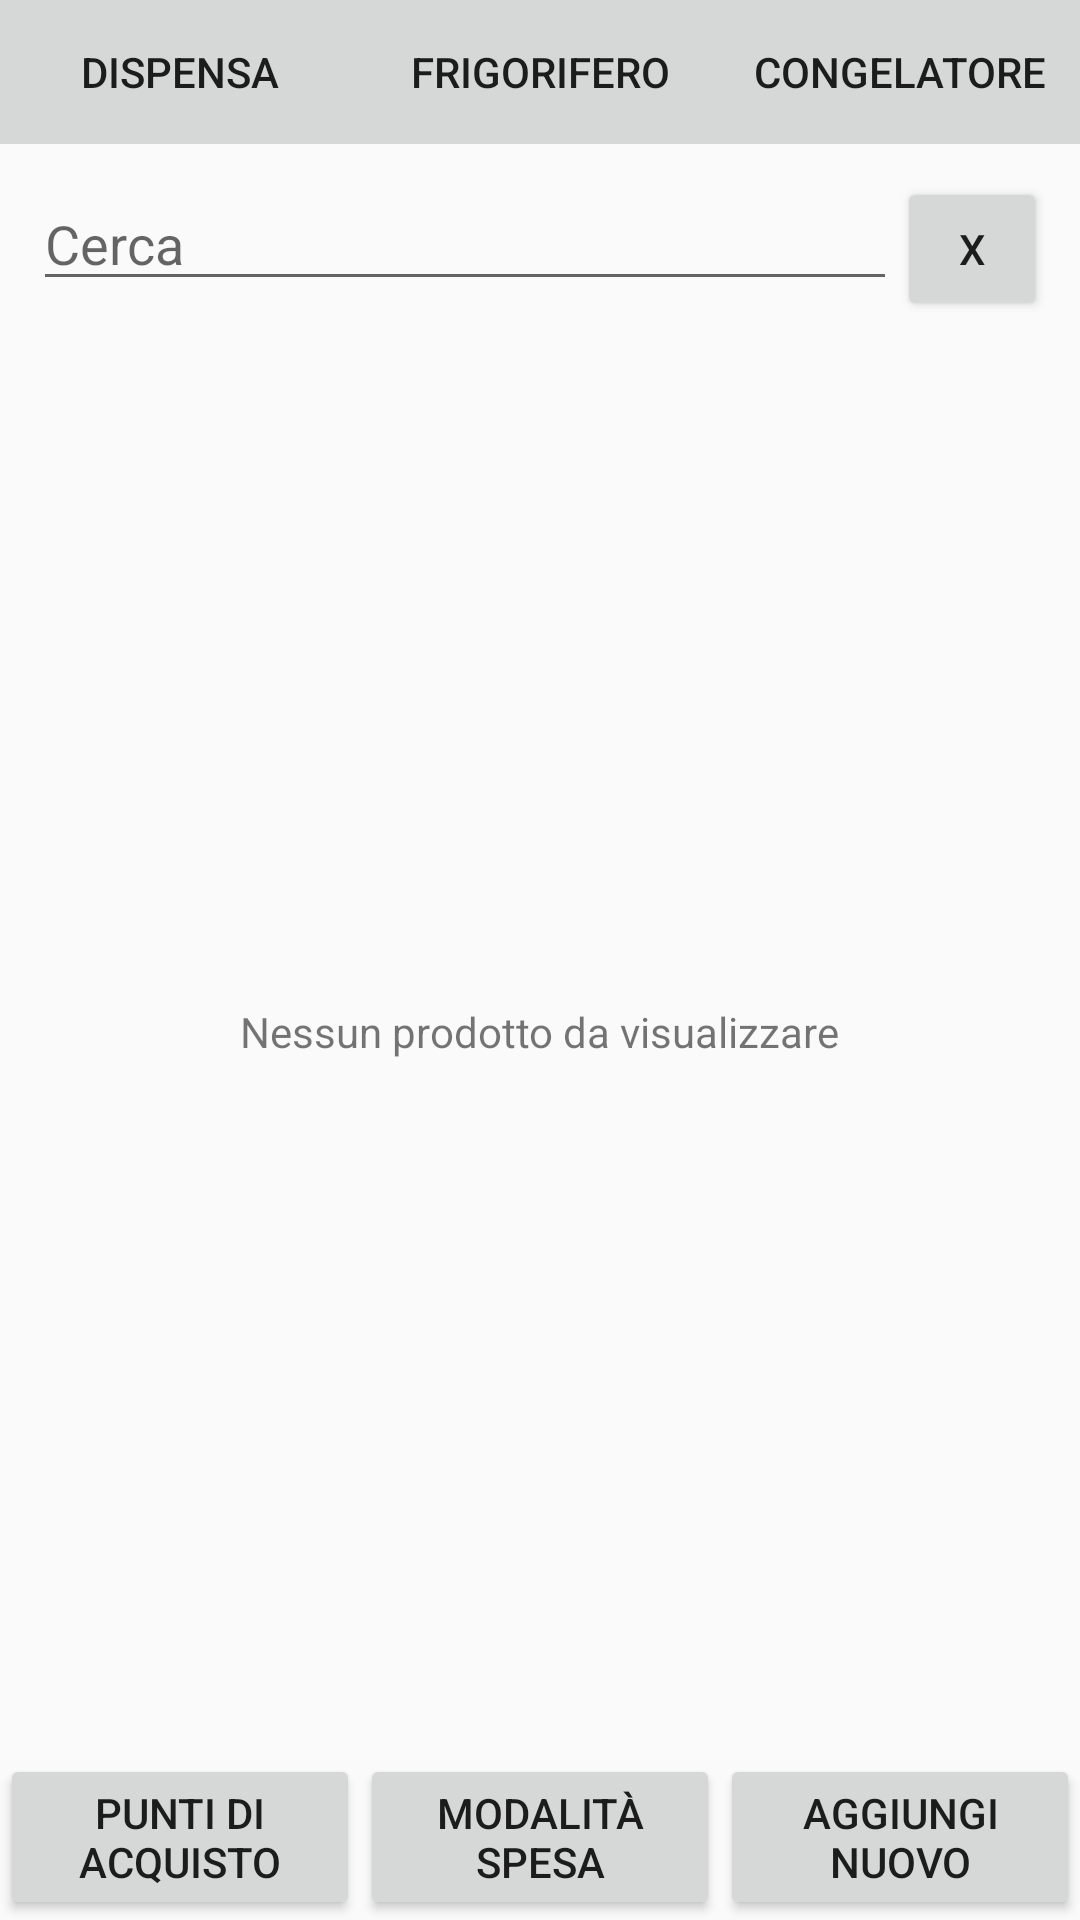

Android layout source for this screen:
<!-- AndroidManifest.xml: application theme AppTheme -->
<!-- res/layout/activity_main.xml -->
<?xml version="1.0" encoding="utf-8"?>
<RelativeLayout xmlns:android="http://schemas.android.com/apk/res/android"
    android:layout_width="match_parent"
    android:layout_height="match_parent">

    <LinearLayout
        android:layout_width="match_parent"
        android:layout_height="match_parent"
        android:orientation="vertical">


        <LinearLayout
            android:id="@+id/storageConditionsBlock"
            android:orientation="horizontal"
            android:layout_width="match_parent"
            android:layout_height="wrap_content"
            android:weightSum="3">

            <Button
                android:id="@+id/StorageConditionFilterButton0"
                android:background="#d6d8d7"
                android:layout_width="match_parent"
                android:width="0dp"
                android:layout_height="wrap_content"
                android:layout_weight="1"
                android:tag="0"
                android:onClick="setFilteredProducts"
                android:text="Dispensa"/>
            <Button
                android:id="@+id/StorageConditionFilterButton1"
                android:background="#d6d8d7"
                android:width="0dp"
                android:layout_width="match_parent"
                android:layout_height="wrap_content"
                android:layout_weight="1"
                android:tag="1"
                android:onClick="setFilteredProducts"
                android:text="Frigorifero"/>
            <Button
                android:id="@+id/StorageConditionFilterButton2"
                android:background="#d6d8d7"
                android:width="0dp"
                android:layout_width="match_parent"
                android:layout_height="wrap_content"
                android:layout_weight="1"
                android:tag="2"
                android:onClick="setFilteredProducts"
                android:text="Congelatore"/>

        </LinearLayout>

        <RelativeLayout
            android:layout_width="match_parent"
            android:layout_height="match_parent">

            <TextView
                android:layout_width="wrap_content"
                android:layout_height="wrap_content"
                android:id="@+id/noProductsWarning"
                android:layout_centerInParent="true"
                android:text="Nessun prodotto da visualizzare"
                android:visibility="visible"/>

            <LinearLayout
                android:layout_width="match_parent"
                android:layout_height="match_parent"
                android:orientation="vertical">

                <LinearLayout
                    android:padding="11dp"
                    android:id="@+id/searchBarBlock"
                    android:orientation="horizontal"
                    android:layout_width="match_parent"
                    android:layout_height="wrap_content">

                    <EditText
                        android:id="@+id/searchBar"
                        android:layout_width="match_parent"
                        android:layout_height="wrap_content"
                        android:singleLine="true"
                        android:layout_weight="1"
                        android:hint="Cerca"/>
                    <Button
                        android:id="@+id/searchBarClearButton"
                        android:layout_width="50dp"
                        android:layout_height="wrap_content"
                        android:layout_weight="0"
                        android:onClick="clearField"
                        android:tag="searchBar"
                        android:text="X" />
                </LinearLayout>

                <RelativeLayout
                    android:layout_width="match_parent"
                    android:layout_height="match_parent">

                    <LinearLayout
                        android:layout_width="match_parent"
                        android:layout_height="wrap_content"
                        android:orientation="vertical"
                        android:layout_marginBottom="45dp">

                        <ListView
                            android:id="@+id/mylistview"
                            android:layout_width="match_parent"
                            android:layout_height="wrap_content" >
                        </ListView>
                    </LinearLayout>

                    <LinearLayout
                        android:weightSum="3"
                        android:layout_width="match_parent"
                        android:layout_height="wrap_content"
                        android:layout_alignParentBottom="true"
                        android:orientation="horizontal">

                        <Button
                            android:layout_weight="1"
                            android:onClick="addPointOfPurchase"
                            android:layout_width="0dp"
                            android:layout_height="wrap_content"
                            android:text="Punti di acquisto"/>

                        <Button
                            android:layout_weight="1"
                            android:visibility="visible"
                            android:onClick="startShoppingMode"
                            android:layout_width="0dp"
                            android:layout_height="wrap_content"
                            android:text="Modalità Spesa"/>

                        <Button
                            android:layout_weight="1"
                            android:onClick="addProduct"
                            android:layout_width="0dp"
                            android:layout_height="wrap_content"
                            android:text="Aggiungi nuovo"/>
                    </LinearLayout>


                </RelativeLayout>
            </LinearLayout>
        </RelativeLayout>


    </LinearLayout>

</RelativeLayout>
<!-- resources referenced by this layout -->
<resources>
  <style name="AppTheme" parent="Theme.AppCompat.Light.DarkActionBar">
          
          <item name="colorPrimary">@color/colorPrimary</item>
          <item name="colorPrimaryDark">@color/colorPrimaryDark</item>
          <item name="colorAccent">@color/colorAccent</item>
      </style>
  <!-- not gathered from this repository: default colours our renderer supplied (Android Studio template values) -->
  <color name="colorPrimary">#FF6200EE</color>
  <color name="colorPrimaryDark">#FF3700B3</color>
  <color name="colorAccent">#FF03DAC5</color>
</resources>
